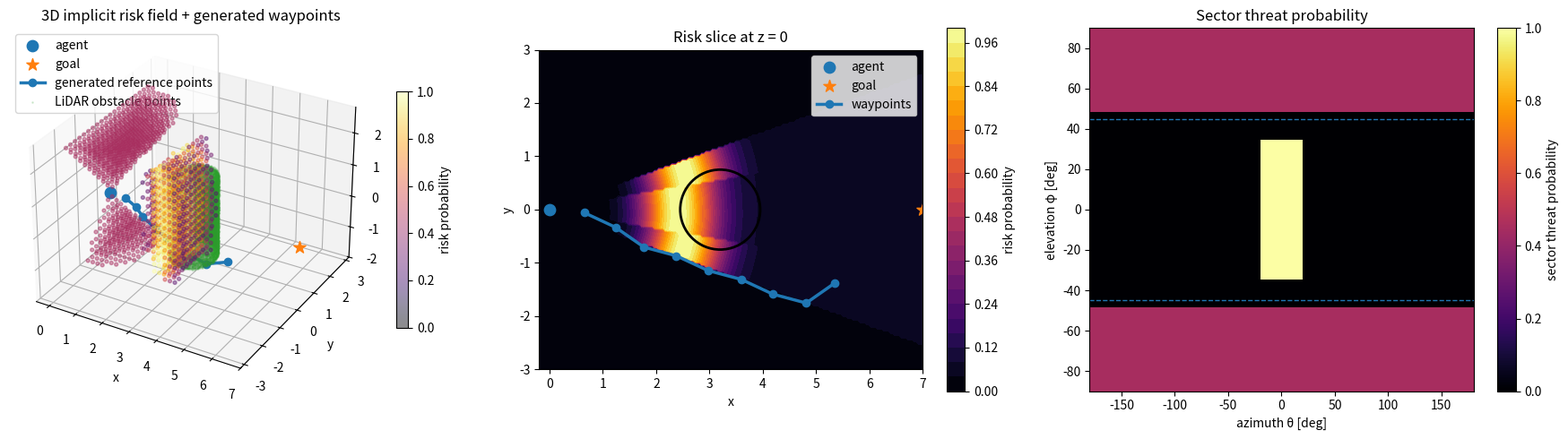

Reproduce this figure in Python.
"""
Sector-risk-based 3D guiding waypoint generation demo.

This script demonstrates:
LiDAR-like point cloud -> sector threat field -> implicit risk query ->
continuous guiding waypoint generation -> visualization.

Dependencies:
    pip install numpy matplotlib
"""

# 目前仅为想法的demo简易实现，没有集成到训练框架中。

import numpy as np
import matplotlib.pyplot as plt


# =========================
# 1. Basic utilities
# =========================

def normalize(v: np.ndarray, eps: float = 1e-8) -> np.ndarray:
    """Normalize a vector. Return a zero vector if its norm is too small."""
    n = np.linalg.norm(v)
    if n < eps:
        return np.zeros_like(v)
    return v / n


def cartesian_to_spherical(points: np.ndarray):
    """
    Convert Cartesian coordinates to spherical-like coordinates.

    Args:
        points: [N, 3], local coordinates.

    Returns:
        r:     [N], distance.
        theta: [N], azimuth angle, [-pi, pi].
        phi:   [N], elevation angle, [-pi/2, pi/2].
    """
    x = points[:, 0]
    y = points[:, 1]
    z = points[:, 2]

    r = np.linalg.norm(points, axis=1)
    theta = np.arctan2(y, x)
    phi = np.arctan2(z, np.sqrt(x ** 2 + y ** 2))

    return r, theta, phi


def spherical_dir(theta: float, phi: float) -> np.ndarray:
    """Convert azimuth/elevation to a 3D unit direction."""
    return np.array([
        np.cos(phi) * np.cos(theta),
        np.cos(phi) * np.sin(theta),
        np.sin(phi),
    ])


# =========================
# 2. Obstacle and pseudo LiDAR points
# =========================

def generate_cylinder_points(
    center: np.ndarray,
    radius: float,
    height: float,
    n_theta: int = 160,
    n_z: int = 80,
) -> np.ndarray:
    """
    Generate surface points of a vertical cylinder.
    The cylinder axis is along z.
    """
    cx, cy, cz = center

    theta = np.linspace(0, 2 * np.pi, n_theta)
    z = np.linspace(cz - height / 2, cz + height / 2, n_z)
    theta_grid, z_grid = np.meshgrid(theta, z)

    x = cx + radius * np.cos(theta_grid)
    y = cy + radius * np.sin(theta_grid)

    points = np.stack([x.ravel(), y.ravel(), z_grid.ravel()], axis=1)
    return points


# =========================
# 3. Sector threat representation
# =========================

class SectorThreatField:
    """Sector-based implicit threat/risk field."""

    def __init__(
        self,
        n_theta: int = 36,
        n_phi: int = 13,
        r_max: float = 8.0,
        lidar_phi_min: float = np.deg2rad(-45),
        lidar_phi_max: float = np.deg2rad(45),
        r_safe: float = 0.45,
        sigma_d: float = 0.8,
        sigma_r: float = 0.5,
        density_alpha: float = 0.08,
        rho_out: float = 0.45,
        rho_occl: float = 0.55,
    ):
        self.n_theta = n_theta
        self.n_phi = n_phi
        self.r_max = r_max

        self.theta_min = -np.pi
        self.theta_max = np.pi
        self.phi_min = -np.pi / 2
        self.phi_max = np.pi / 2

        self.dtheta = (self.theta_max - self.theta_min) / n_theta
        self.dphi = (self.phi_max - self.phi_min) / n_phi

        self.lidar_phi_min = lidar_phi_min
        self.lidar_phi_max = lidar_phi_max
        self.r_safe = r_safe
        self.sigma_d = sigma_d
        self.sigma_r = sigma_r
        self.density_alpha = density_alpha
        self.rho_out = rho_out
        self.rho_occl = rho_occl

        self.d_min = np.full((n_theta, n_phi), r_max, dtype=float)
        self.count = np.zeros((n_theta, n_phi), dtype=float)
        self.p_dist = np.zeros((n_theta, n_phi), dtype=float)
        self.p_dens = np.zeros((n_theta, n_phi), dtype=float)
        self.p_unk = np.zeros((n_theta, n_phi), dtype=float)
        self.p_threat = np.zeros((n_theta, n_phi), dtype=float)

        self.sector_dirs = self._build_sector_dirs()
        self.visible_mask = self._build_visible_mask()

    def _build_sector_dirs(self) -> np.ndarray:
        """Build unit directions for all sector centers."""
        dirs = np.zeros((self.n_theta, self.n_phi, 3), dtype=float)

        for a in range(self.n_theta):
            theta_c = self.theta_min + (a + 0.5) * self.dtheta
            for b in range(self.n_phi):
                phi_c = self.phi_min + (b + 0.5) * self.dphi
                dirs[a, b] = spherical_dir(theta_c, phi_c)

        return dirs

    def _build_visible_mask(self) -> np.ndarray:
        """Build a mask indicating whether each sector is inside the LiDAR vertical FOV."""
        visible = np.zeros((self.n_theta, self.n_phi), dtype=bool)

        for b in range(self.n_phi):
            phi_c = self.phi_min + (b + 0.5) * self.dphi
            visible[:, b] = self.lidar_phi_min <= phi_c <= self.lidar_phi_max

        return visible

    def _sector_index(self, theta, phi):
        """Return sector indices for azimuth/elevation."""
        a = np.floor((theta - self.theta_min) / self.dtheta).astype(int)
        b = np.floor((phi - self.phi_min) / self.dphi).astype(int)

        a = np.clip(a, 0, self.n_theta - 1)
        b = np.clip(b, 0, self.n_phi - 1)

        return a, b

    def build_from_lidar_points(self, lidar_points: np.ndarray) -> None:
        """
        Build sector threat from current LiDAR points.
        LiDAR points are assumed to be in the local frame.
        """
        self.d_min.fill(self.r_max)
        self.count.fill(0.0)

        r, theta, phi = cartesian_to_spherical(lidar_points)

        valid = (
            (r > 1e-6)
            & (r <= self.r_max)
            & (phi >= self.lidar_phi_min)
            & (phi <= self.lidar_phi_max)
        )

        r_valid = r[valid]
        theta_valid = theta[valid]
        phi_valid = phi[valid]

        a_idx, b_idx = self._sector_index(theta_valid, phi_valid)

        np.add.at(self.count, (a_idx, b_idx), 1.0)
        np.minimum.at(self.d_min, (a_idx, b_idx), r_valid)

        has_obs = self.count > 0

        # Distance threat
        self.p_dist.fill(0.0)
        dist_excess = self.d_min - self.r_safe
        self.p_dist[has_obs] = np.where(
            self.d_min[has_obs] <= self.r_safe,
            1.0,
            np.exp(-dist_excess[has_obs] / self.sigma_d),
        )

        # Density threat
        self.p_dens = 1.0 - np.exp(-self.density_alpha * self.count)

        # Unknown / out-of-FOV threat
        self.p_unk.fill(0.0)
        self.p_unk[~self.visible_mask] = self.rho_out

        # Composite threat probability: P = 1 - Π(1 - p_i)
        self.p_threat = 1.0 - (
            (1.0 - self.p_dist)
            * (1.0 - self.p_dens)
            * (1.0 - self.p_unk)
        )
        self.p_threat = np.clip(self.p_threat, 0.0, 1.0)

    def query_risk(self, point: np.ndarray) -> float:
        """
        Query implicit risk at a local 3D point.
        This does not require building a full 3D voxel map.
        """
        point = np.asarray(point, dtype=float)
        r = np.linalg.norm(point)

        if r < 1e-6:
            return 0.0

        theta = np.arctan2(point[1], point[0])
        phi = np.arctan2(point[2], np.sqrt(point[0] ** 2 + point[1] ** 2))
        a, b = self._sector_index(theta, phi)

        has_obs = self.count[a, b] > 0
        d_obs = self.d_min[a, b]

        unknown_risk = self.p_unk[a, b]
        out_range_risk = self.rho_out if r > self.r_max else 0.0

        if has_obs:
            radial_obs_risk = self.p_threat[a, b] * np.exp(
                -0.5 * ((r - d_obs) / self.sigma_r) ** 2
            )
            occlusion_risk = (
                self.rho_occl * self.p_dist[a, b]
                if r > d_obs + self.r_safe
                else 0.0
            )
        else:
            radial_obs_risk = 0.0
            occlusion_risk = 0.0

        risk = 1.0 - (
            (1.0 - radial_obs_risk)
            * (1.0 - occlusion_risk)
            * (1.0 - unknown_risk)
            * (1.0 - out_range_risk)
        )

        return float(np.clip(risk, 0.0, 1.0))

    def query_line_risk(self, p0: np.ndarray, p1: np.ndarray, n_samples: int = 12) -> float:
        """Average risk along the line segment p0 -> p1."""
        risks = []
        for i in range(n_samples):
            alpha = (i + 1) / n_samples
            q = (1 - alpha) * p0 + alpha * p1
            risks.append(self.query_risk(q))

        return float(np.mean(risks))


# =========================
# 4. Guiding waypoint generation
# =========================

def generate_candidate_dirs(field: SectorThreatField, use_visible_only: bool = False) -> np.ndarray:
    """Generate candidate directions from sector-center directions."""
    dirs = field.sector_dirs.reshape(-1, 3)
    visible = field.visible_mask.reshape(-1)

    if use_visible_only:
        dirs = dirs[visible]

    return dirs


def generate_waypoints(
    field: SectorThreatField,
    agent_pos: np.ndarray,
    goal_pos: np.ndarray,
    k_waypoints: int = 8,
    step_len: float = 0.65,
    candidate_dirs: np.ndarray | None = None,
    lambda_point_risk: float = 2.5,
    lambda_line_risk: float = 4.5,
    lambda_goal: float = 0.9,
    lambda_smooth: float = 0.25,
    lambda_height: float = 0.15,
    lambda_progress: float = 0.35,
) -> np.ndarray:
    """Recursively generate multiple guiding waypoints from implicit sector risk."""
    if candidate_dirs is None:
        candidate_dirs = generate_candidate_dirs(field, use_visible_only=False)

    waypoints = []
    current = agent_pos.copy()
    prev_dir = normalize(goal_pos - agent_pos)

    for _ in range(k_waypoints):
        goal_dir = normalize(goal_pos - current)

        best_cost = np.inf
        best_point = None
        best_dir = None

        for d in candidate_dirs:
            d = normalize(d)
            candidate = current + step_len * d

            point_risk = field.query_risk(candidate)
            line_risk = field.query_line_risk(current, candidate)

            goal_cost = 1.0 - np.dot(d, goal_dir)
            smooth_cost = 1.0 - np.dot(d, prev_dir)
            height_cost = abs(candidate[2] - current[2])

            progress = np.linalg.norm(current - goal_pos) - np.linalg.norm(candidate - goal_pos)

            cost = (
                lambda_point_risk * point_risk
                + lambda_line_risk * line_risk
                + lambda_goal * goal_cost
                + lambda_smooth * smooth_cost
                + lambda_height * height_cost
                - lambda_progress * progress
            )

            if cost < best_cost:
                best_cost = cost
                best_point = candidate
                best_dir = d

        waypoints.append(best_point)
        current = best_point
        prev_dir = best_dir

    return np.array(waypoints)


# =========================
# 5. Visualization
# =========================

def plot_cylinder(
    ax,
    center: np.ndarray,
    radius: float,
    height: float,
    color: str = "gray",
    alpha: float = 0.35,
) -> None:
    """Plot a cylinder surface."""
    cx, cy, cz = center

    theta = np.linspace(0, 2 * np.pi, 80)
    z = np.linspace(cz - height / 2, cz + height / 2, 40)
    theta_grid, z_grid = np.meshgrid(theta, z)

    x = cx + radius * np.cos(theta_grid)
    y = cy + radius * np.sin(theta_grid)

    ax.plot_surface(x, y, z_grid, color=color, alpha=alpha, linewidth=0)


def visualize(
    field: SectorThreatField,
    cylinder_center: np.ndarray,
    cylinder_radius: float,
    cylinder_height: float,
    lidar_points: np.ndarray,
    agent_pos: np.ndarray,
    goal_pos: np.ndarray,
    waypoints: np.ndarray,
) -> None:
    """Visualize 3D risk field, XY risk slice, and sector threat heatmap."""
    fig = plt.figure(figsize=(18, 5))

    # -------- 3D risk cloud --------
    ax1 = fig.add_subplot(1, 3, 1, projection="3d")
    ax1.set_title("3D implicit risk field + generated waypoints")

    xs = np.linspace(0.0, 6.5, 36)
    ys = np.linspace(-3.0, 3.0, 28)
    zs = np.linspace(-1.6, 2.4, 18)

    grid_points = []
    risks = []

    for x in xs:
        for y in ys:
            for z in zs:
                p = np.array([x, y, z])
                risk = field.query_risk(p)
                if risk > 0.25:
                    grid_points.append(p)
                    risks.append(risk)

    grid_points = np.array(grid_points)
    risks = np.array(risks)

    if len(grid_points) > 0:
        sc = ax1.scatter(
            grid_points[:, 0],
            grid_points[:, 1],
            grid_points[:, 2],
            c=risks,
            s=8,
            alpha=0.45,
            cmap="inferno",
            vmin=0,
            vmax=1,
        )
        fig.colorbar(sc, ax=ax1, shrink=0.65, label="risk probability")

    plot_cylinder(ax1, cylinder_center, cylinder_radius, cylinder_height)

    ax1.scatter(agent_pos[0], agent_pos[1], agent_pos[2], s=80, marker="o", label="agent")
    ax1.scatter(goal_pos[0], goal_pos[1], goal_pos[2], s=100, marker="*", label="goal")
    ax1.plot(
        waypoints[:, 0],
        waypoints[:, 1],
        waypoints[:, 2],
        marker="o",
        linewidth=2.5,
        label="generated reference points",
    )
    ax1.scatter(
        lidar_points[:, 0],
        lidar_points[:, 1],
        lidar_points[:, 2],
        s=1,
        alpha=0.15,
        label="LiDAR obstacle points",
    )

    ax1.set_xlabel("x")
    ax1.set_ylabel("y")
    ax1.set_zlabel("z")
    ax1.set_xlim(-0.5, 7.0)
    ax1.set_ylim(-3.2, 3.2)
    ax1.set_zlim(-2.0, 2.8)
    ax1.legend(loc="upper left")

    # -------- XY slice risk map --------
    ax2 = fig.add_subplot(1, 3, 2)
    ax2.set_title("Risk slice at z = 0")

    xg = np.linspace(-0.2, 7.0, 180)
    yg = np.linspace(-3.0, 3.0, 150)
    x_grid, y_grid = np.meshgrid(xg, yg)
    z_grid = np.zeros_like(x_grid)
    risk_slice = np.zeros_like(x_grid)

    for i in range(x_grid.shape[0]):
        for j in range(x_grid.shape[1]):
            p = np.array([x_grid[i, j], y_grid[i, j], z_grid[i, j]])
            risk_slice[i, j] = field.query_risk(p)

    im = ax2.contourf(x_grid, y_grid, risk_slice, levels=30, cmap="inferno", vmin=0, vmax=1)
    fig.colorbar(im, ax=ax2, label="risk probability")

    circle = plt.Circle(
        (cylinder_center[0], cylinder_center[1]),
        cylinder_radius,
        fill=False,
        linewidth=2,
    )
    ax2.add_patch(circle)

    ax2.scatter(agent_pos[0], agent_pos[1], s=80, marker="o", label="agent")
    ax2.scatter(goal_pos[0], goal_pos[1], s=100, marker="*", label="goal")
    ax2.plot(waypoints[:, 0], waypoints[:, 1], marker="o", linewidth=2.5, label="waypoints")
    ax2.set_aspect("equal")
    ax2.set_xlabel("x")
    ax2.set_ylabel("y")
    ax2.legend()

    # -------- Sector threat heatmap --------
    ax3 = fig.add_subplot(1, 3, 3)
    ax3.set_title("Sector threat probability")

    threat = field.p_threat.T
    extent = [
        np.rad2deg(field.theta_min),
        np.rad2deg(field.theta_max),
        np.rad2deg(field.phi_min),
        np.rad2deg(field.phi_max),
    ]

    im2 = ax3.imshow(
        threat,
        origin="lower",
        aspect="auto",
        extent=extent,
        cmap="inferno",
        vmin=0,
        vmax=1,
    )
    fig.colorbar(im2, ax=ax3, label="sector threat probability")

    ax3.axhline(np.rad2deg(field.lidar_phi_min), linestyle="--", linewidth=1)
    ax3.axhline(np.rad2deg(field.lidar_phi_max), linestyle="--", linewidth=1)
    ax3.set_xlabel("azimuth θ [deg]")
    ax3.set_ylabel("elevation φ [deg]")

    plt.tight_layout()
    plt.show()


# =========================
# 6. Main demo
# =========================

def main() -> None:
    np.random.seed(7)

    # Agent and target in local frame
    agent_pos = np.array([0.0, 0.0, 0.0])
    goal_pos = np.array([7.0, 0.0, 0.0])

    # One cylinder obstacle near the straight path
    cylinder_center = np.array([3.2, 0.0, 0.0])
    cylinder_radius = 0.75
    cylinder_height = 2.5

    # Pseudo LiDAR points from cylinder surface
    lidar_points = generate_cylinder_points(
        center=cylinder_center,
        radius=cylinder_radius,
        height=cylinder_height,
        n_theta=180,
        n_z=90,
    )

    # Add small noise to simulate LiDAR measurement noise
    lidar_points = lidar_points + np.random.normal(scale=0.015, size=lidar_points.shape)

    # Build sector threat field
    field = SectorThreatField(
        n_theta=36,
        n_phi=13,
        r_max=8.0,
        lidar_phi_min=np.deg2rad(-45),
        lidar_phi_max=np.deg2rad(45),
        r_safe=0.45,
        sigma_d=0.9,
        sigma_r=0.5,
        density_alpha=0.06,
        rho_out=0.45,
        rho_occl=0.6,
    )
    field.build_from_lidar_points(lidar_points)

    candidate_dirs = generate_candidate_dirs(field, use_visible_only=False)

    # Generate continuous guiding reference points
    waypoints = generate_waypoints(
        field=field,
        agent_pos=agent_pos,
        goal_pos=goal_pos,
        k_waypoints=9,
        step_len=0.65,
        candidate_dirs=candidate_dirs,
    )

    print("Generated reference points:")
    for i, waypoint in enumerate(waypoints, start=1):
        risk = field.query_risk(waypoint)
        print(
            f"w{i}: [{waypoint[0]: .3f}, {waypoint[1]: .3f}, {waypoint[2]: .3f}], "
            f"risk={risk:.3f}"
        )

    visualize(
        field=field,
        cylinder_center=cylinder_center,
        cylinder_radius=cylinder_radius,
        cylinder_height=cylinder_height,
        lidar_points=lidar_points,
        agent_pos=agent_pos,
        goal_pos=goal_pos,
        waypoints=waypoints,
    )


if __name__ == "__main__":
    main()
